Run: headless pygame with SDL's dummy video driver; simulated clock (each Clock.tick advances the game by its frame time, no real sleeping); random seed 0; keys injected as events and as key.get_pressed() state; no mouse input.
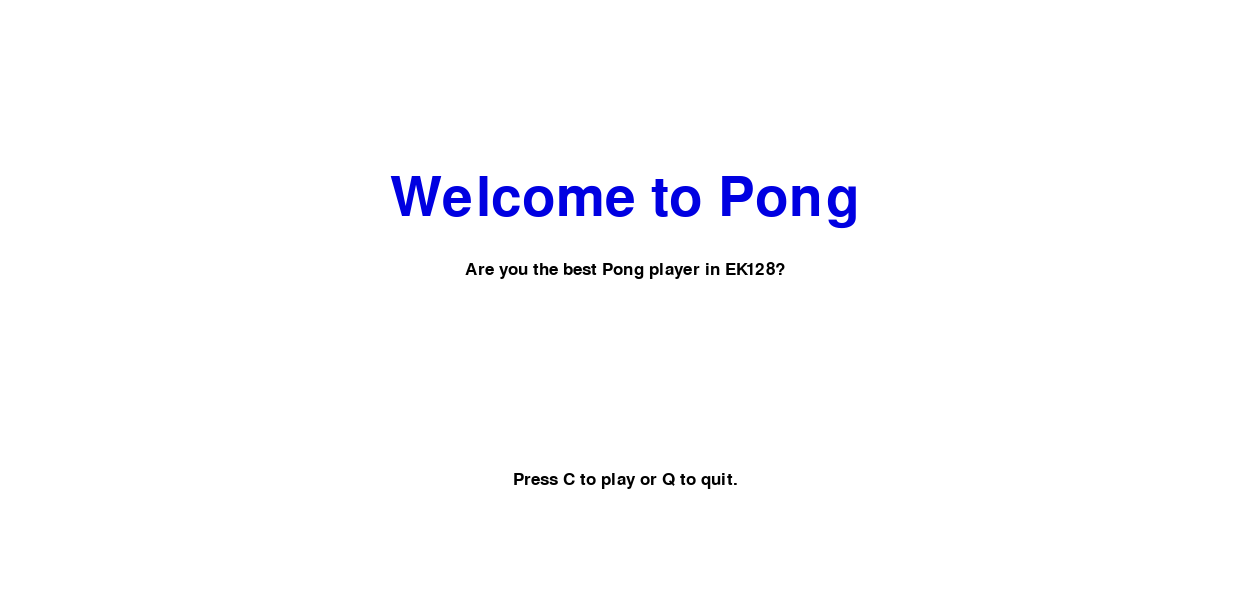
Frame 1 of 4 · flips 1–60 · no input
Frame 2 of 4 · flips 61–180 · tapped SPACE, RETURN · held RIGHT (→), D · screen unchanged from frame 1, image omitted
Frame 3 of 4 · flips 181–300 · held DOWN (↓), S · screen unchanged from frame 2, image omitted
Frame 4 of 4 · flips 301–420 · held LEFT (←), A, UP (↑), W · screen unchanged from frame 3, image omitted

The pygame program that drew these frames:

# -*- coding: utf-8 -*-
"""
Created on Thu Apr 28 09:48:03 2016

@author: joaquin
"""

import pygame

pygame.init()

white = (255, 255, 255)
black = (0, 0, 0)
blue = (0, 0, 225)

display_width = 1250
display_height = 600
gameDisplay = pygame.display.set_mode((display_width,display_height))
pygame.display.set_caption("Pong")

Block_Size = 20
FPS = 15

direction = "right"

smallfont = pygame.font.SysFont("monospace", 25)
medfont = pygame.font.SysFont("monospace", 50)
largefont = pygame.font.SysFont("monospace", 80)
def text_objects(text,color,size):
    if size == "small":
        textSurface = smallfont.render(text, True, color)
    elif size == "medium":
        textSurface = medfont.render(text, True, color)
    elif size == "large":
        textSurface = largefont.render(text, True, color)

    
    return textSurface, textSurface.get_rect()

def message_to_screen(msg,color, y_displace=0, size = "small"):
    textSurf, textRect = text_objects(msg,color, size)
    textRect.center = (display_width / 2), (display_height / 2)+y_displace
    gameDisplay.blit(textSurf, textRect)

def game_intro():
    intro = True
    while intro:
        for event in pygame.event.get():
            if event.type == pygame.QUIT:
                pygame.quit()
                quit()
            if event.type == pygame.KEYDOWN:
                if event.key == pygame.K_c:
                    intro = False #change to function of game >> run()
                if event.key == pygame.K_q:
                    pygame.quit()
                    quit()
                    
                    
        gameDisplay.fill(white)
        message_to_screen("Welcome to Pong", blue, -100, size="large")
        message_to_screen("Are you the best Pong player in EK128?", black, -30)
        message_to_screen("Press C to play or Q to quit.", black, 180)
        pygame.display.update()
game_intro()       
